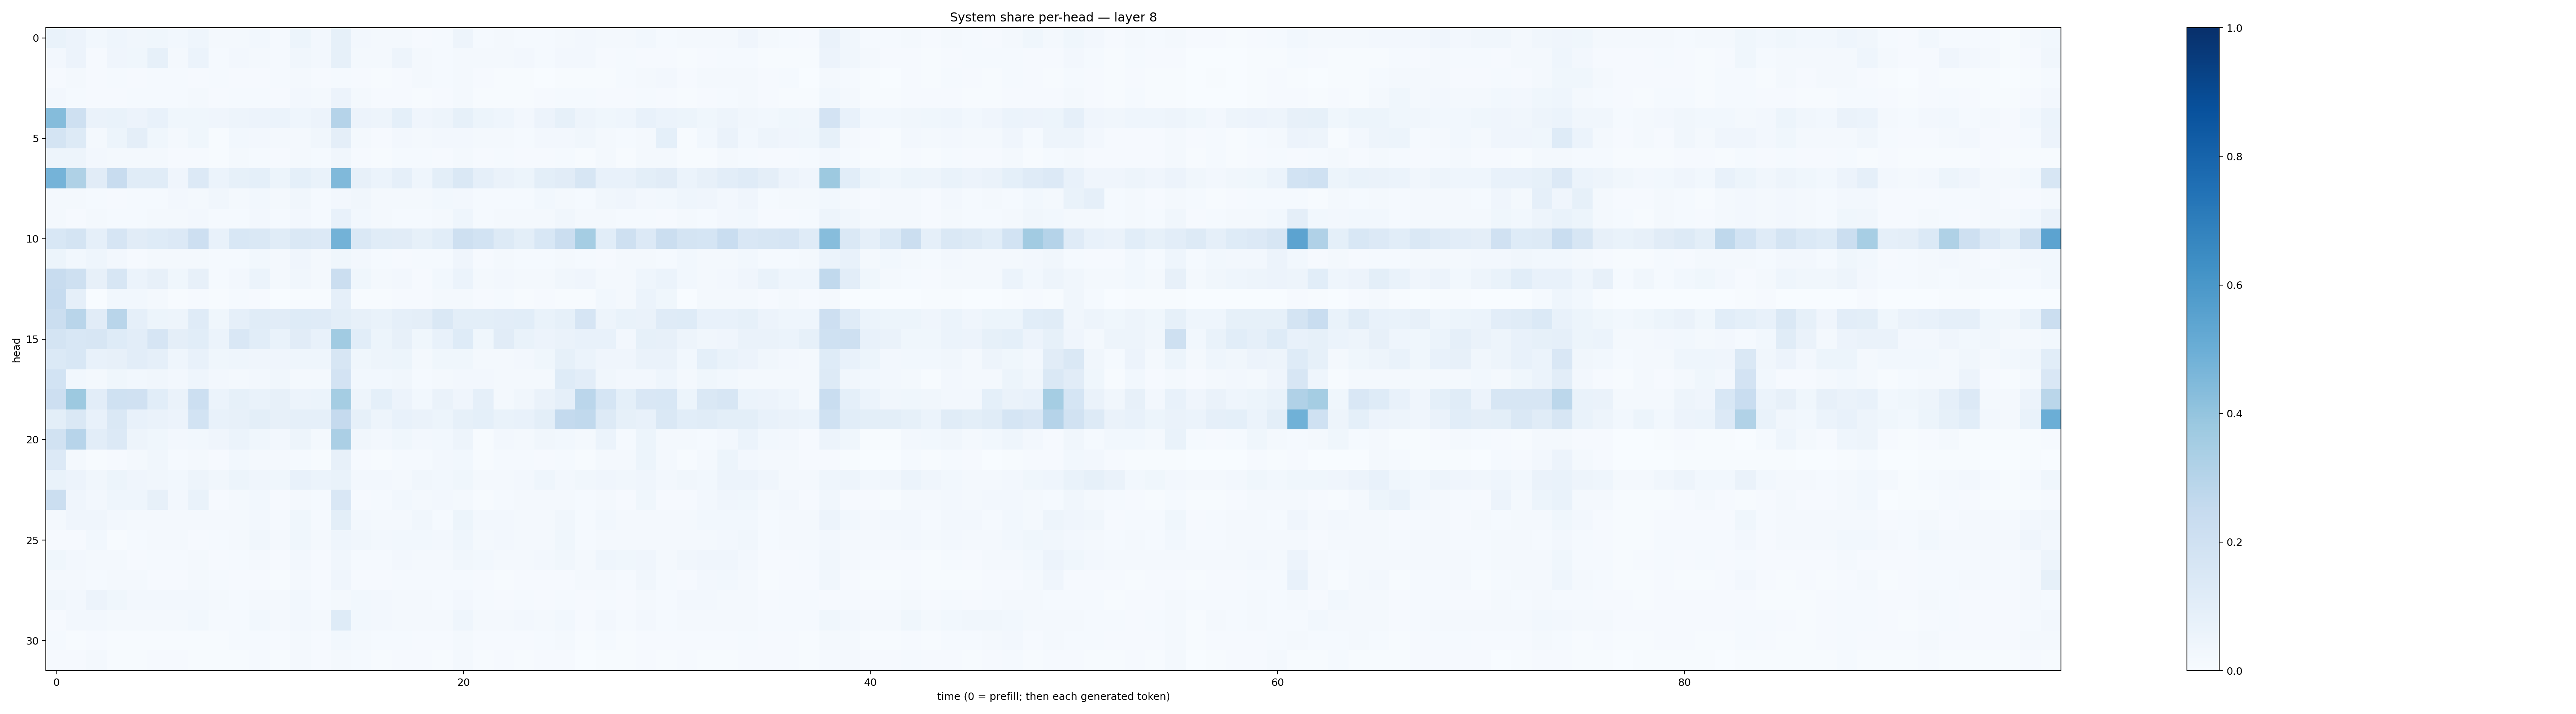

The table this chart was drawn from, first rows:
0.06991573, 0.057206277, 0.029304191, 0.04359084, 0.032576732, 0.0383955, 0.030189203, 0.044135492, 0.022039158, 0.022247009, 0.029168604, 0.0156135615, 0.052019905, 0.025663346, 0.08393457, 0.026804503, 0.019003784, 0.018342186, 0.011003472, 0.012194541, 0.048070226, 0.015243161, 0.01693425, 0.0143283
0.02353, 0.05619, 0.01121, 0.03922, 0.03781, 0.083, 0.02294, 0.05991, 0.01394, 0.02663, 0.01606, 0.01561, 0.03189, 0.02633, 0.08456, 0.01899, 0.01875, 0.04729, 0.01891, 0.01438, 0.0179, 0.01633, 0.01601, 0.02647
0.008111, 0.02037, 0.01167, 0.01351, 0.009849, 0.01384, 0.01259, 0.008678, 0.01485, 0.00917, 0.009847, 0.01469, 0.018, 0.00975, 0.01272, 0.009038, 0.004734, 0.008989, 0.01568, 0.01397, 0.01976, 0.009422, 0.004532, 0.004226
0.02554, 0.01364, 0.01073, 0.01062, 0.01478, 0.01436, 0.01492, 0.01786, 0.009308, 0.01538, 0.01351, 0.01057, 0.02431, 0.02108, 0.05549, 0.018, 0.009104, 0.0111, 0.006232, 0.007868, 0.01869, 0.007455, 0.005279, 0.007085
0.435, 0.2053, 0.0659, 0.06927, 0.0565, 0.07299, 0.0388, 0.03748, 0.04133, 0.04757, 0.05727, 0.05882, 0.04479, 0.05735, 0.3031, 0.05835, 0.04961, 0.09354, 0.04054, 0.04857, 0.08204, 0.05177, 0.04655, 0.02599
0.1719, 0.1262, 0.01832, 0.05153, 0.09516, 0.03758, 0.01661, 0.03729, 0.007512, 0.02917, 0.02363, 0.0162, 0.01968, 0.03182, 0.09689, 0.01916, 0.01012, 0.02571, 0.0175, 0.02711, 0.02718, 0.02296, 0.01856, 0.01394
0.05057, 0.04903, 0.02461, 0.01667, 0.02137, 0.018, 0.008941, 0.009876, 0.006766, 0.01568, 0.01461, 0.008495, 0.01727, 0.01494, 0.03391, 0.01108, 0.007255, 0.01176, 0.0119, 0.01136, 0.0176, 0.008331, 0.01418, 0.01136
0.4763, 0.3208, 0.1131, 0.2356, 0.117, 0.1158, 0.04098, 0.133, 0.05899, 0.08554, 0.09222, 0.05379, 0.09191, 0.06885, 0.4489, 0.0797, 0.06029, 0.08725, 0.04661, 0.09849, 0.1424, 0.08607, 0.06623, 0.05229
0.02178, 0.01711, 0.01372, 0.009791, 0.01322, 0.01321, 0.02733, 0.02266, 0.03447, 0.02263, 0.02859, 0.01674, 0.03465, 0.01412, 0.02427, 0.03203, 0.01838, 0.02046, 0.02076, 0.03083, 0.02601, 0.01445, 0.01307, 0.01237
0.01575, 0.01099, 0.02116, 0.01448, 0.01321, 0.02157, 0.02045, 0.02566, 0.01488, 0.01426, 0.02677, 0.01231, 0.0267, 0.01464, 0.07532, 0.02834, 0.0179, 0.0124, 0.01415, 0.02065, 0.04657, 0.01274, 0.0234, 0.01797
0.153, 0.1758, 0.08983, 0.167, 0.1106, 0.1243, 0.134, 0.2134, 0.07191, 0.1525, 0.1415, 0.1137, 0.1458, 0.1344, 0.4791, 0.1437, 0.1155, 0.1104, 0.08446, 0.1078, 0.2076, 0.1866, 0.1322, 0.09953
0.05342, 0.03029, 0.0435, 0.02725, 0.01061, 0.01797, 0.0172, 0.01905, 0.01446, 0.01526, 0.02876, 0.01816, 0.04115, 0.0232, 0.03596, 0.02564, 0.01221, 0.01137, 0.01433, 0.01317, 0.04193, 0.01064, 0.02191, 0.01514
0.2407, 0.2099, 0.07994, 0.1585, 0.06007, 0.08104, 0.03762, 0.07888, 0.01378, 0.02544, 0.05907, 0.01699, 0.0338, 0.02113, 0.2256, 0.03761, 0.02117, 0.02472, 0.008, 0.02842, 0.05904, 0.01933, 0.0273, 0.0226
0.2465, 0.08644, 0.003437, 0.03046, 0.03027, 0.02059, 0.006789, 0.01099, 0.005174, 0.01496, 0.01158, 0.003635, 0.004358, 0.00593, 0.08863, 0.005353, 0.004468, 0.01158, 0.008984, 0.01756, 0.01816, 0.008515, 0.01315, 0.00629
0.2215, 0.292, 0.1112, 0.2921, 0.08752, 0.05287, 0.05004, 0.1191, 0.03764, 0.08964, 0.1167, 0.1095, 0.1215, 0.1187, 0.1006, 0.07821, 0.07023, 0.08873, 0.094, 0.1412, 0.1009, 0.09801, 0.1018, 0.1073
0.1753, 0.1544, 0.1605, 0.1222, 0.1035, 0.1666, 0.09668, 0.1082, 0.05981, 0.1496, 0.1071, 0.06741, 0.113, 0.07584, 0.3662, 0.1072, 0.05153, 0.07846, 0.03616, 0.07562, 0.1218, 0.0363, 0.1111, 0.06697
0.1368, 0.1526, 0.07263, 0.08069, 0.1024, 0.0886, 0.04302, 0.07804, 0.03573, 0.04653, 0.04172, 0.03985, 0.0437, 0.04448, 0.1624, 0.03576, 0.04985, 0.0514, 0.02291, 0.03702, 0.0371, 0.01944, 0.01932, 0.02389
0.1868, 0.02758, 0.01704, 0.03867, 0.02759, 0.0331, 0.02703, 0.04655, 0.02564, 0.02283, 0.02369, 0.03176, 0.0204, 0.02113, 0.182, 0.02948, 0.02842, 0.03358, 0.01478, 0.01618, 0.0248, 0.02565, 0.02178, 0.01924
0.2121, 0.3777, 0.1047, 0.1994, 0.1964, 0.1093, 0.06631, 0.215, 0.06084, 0.08357, 0.06757, 0.07844, 0.05515, 0.06245, 0.3543, 0.04735, 0.09138, 0.05638, 0.02873, 0.06264, 0.04087, 0.08694, 0.01961, 0.03198
0.1007, 0.1481, 0.07525, 0.1444, 0.07539, 0.06259, 0.05591, 0.1843, 0.07385, 0.07974, 0.09859, 0.08045, 0.08669, 0.08723, 0.253, 0.08463, 0.04725, 0.07733, 0.06524, 0.05155, 0.08522, 0.09349, 0.06946, 0.07283
0.1945, 0.2932, 0.1051, 0.1355, 0.04829, 0.03779, 0.02486, 0.02756, 0.0391, 0.06089, 0.0389, 0.02351, 0.04833, 0.01633, 0.3347, 0.03263, 0.02419, 0.03795, 0.02435, 0.03004, 0.04947, 0.006572, 0.02564, 0.01889
0.1341, 0.01915, 0.004885, 0.01148, 0.02216, 0.03346, 0.01539, 0.01727, 0.01005, 0.02993, 0.02042, 0.01608, 0.01325, 0.007015, 0.07987, 0.01033, 0.006392, 0.01326, 0.01387, 0.0239, 0.02969, 0.005589, 0.01399, 0.01214
0.06701, 0.05821, 0.03192, 0.05232, 0.04033, 0.03406, 0.03043, 0.0477, 0.0346, 0.05451, 0.04271, 0.03891, 0.07083, 0.06187, 0.06963, 0.02686, 0.02447, 0.0218, 0.03386, 0.02891, 0.03702, 0.01657, 0.02062, 0.02557
0.2204, 0.04183, 0.02488, 0.04418, 0.04613, 0.07893, 0.02352, 0.06734, 0.008882, 0.01834, 0.02738, 0.00957, 0.01772, 0.01292, 0.1489, 0.01156, 0.01365, 0.0306, 0.02014, 0.02485, 0.02288, 0.005515, 0.01494, 0.02055
0.01606, 0.03983, 0.0414, 0.02446, 0.02172, 0.01987, 0.01948, 0.02341, 0.01684, 0.0226, 0.02348, 0.01443, 0.03852, 0.01352, 0.09861, 0.02626, 0.01947, 0.02279, 0.03311, 0.01434, 0.05233, 0.02501, 0.02572, 0.02151
0.008254, 0.01158, 0.02743, 0.00776, 0.0134, 0.01803, 0.02089, 0.01043, 0.01212, 0.01957, 0.03211, 0.02011, 0.03543, 0.01704, 0.04476, 0.034, 0.02388, 0.03095, 0.03088, 0.02521, 0.04626, 0.02131, 0.02705, 0.02172
0.03874, 0.02705, 0.01702, 0.01568, 0.0115, 0.01504, 0.01202, 0.01719, 0.01008, 0.01269, 0.01568, 0.01154, 0.02439, 0.009212, 0.03417, 0.01538, 0.01286, 0.02659, 0.02075, 0.01894, 0.03261, 0.03119, 0.01899, 0.01889
0.01733, 0.01873, 0.01452, 0.02001, 0.016, 0.01091, 0.009495, 0.02198, 0.01484, 0.009591, 0.009223, 0.007354, 0.01629, 0.008317, 0.04221, 0.008941, 0.01085, 0.01214, 0.0129, 0.0121, 0.01534, 0.01003, 0.00432, 0.009705
0.0323, 0.02677, 0.05506, 0.03526, 0.02602, 0.02574, 0.02348, 0.02555, 0.01878, 0.01391, 0.02287, 0.01748, 0.02841, 0.01177, 0.02217, 0.03083, 0.02388, 0.01847, 0.0185, 0.01452, 0.02725, 0.01457, 0.009846, 0.01208
0.00819, 0.02475, 0.02349, 0.02198, 0.02012, 0.01751, 0.01781, 0.02994, 0.01507, 0.01503, 0.0284, 0.01815, 0.02538, 0.02191, 0.1244, 0.02952, 0.02352, 0.01836, 0.02088, 0.02115, 0.04347, 0.01575, 0.01732, 0.02404
0.01356, 0.00725, 0.01018, 0.005227, 0.005835, 0.006969, 0.006898, 0.007211, 0.005774, 0.01279, 0.01428, 0.00873, 0.01708, 0.01073, 0.02932, 0.0166, 0.01174, 0.01207, 0.00991, 0.009202, 0.02106, 0.01063, 0.009304, 0.01084
0.01096, 0.01058, 0.01591, 0.005659, 0.00605, 0.008865, 0.008097, 0.00471, 0.004453, 0.007588, 0.01301, 0.005181, 0.01667, 0.009466, 0.01664, 0.01424, 0.007727, 0.008641, 0.009142, 0.007231, 0.02232, 0.003909, 0.008323, 0.007595
